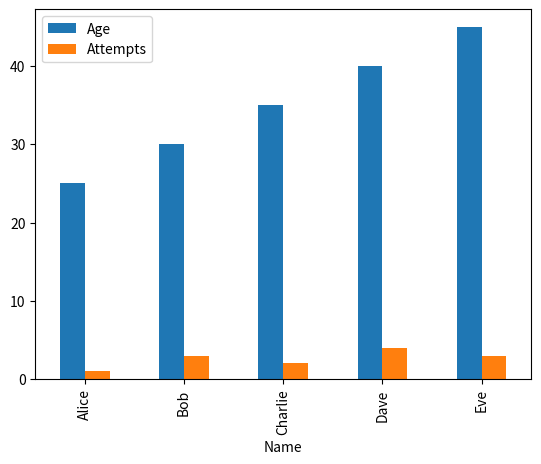

This chart was generated by the following Python code:
import matplotlib.pyplot as plt
import pandas as pd

data ={
    'Name': ['Alice', 'Bob', 'Charlie', 'Dave', 'Eve'],
    'Age': [25, 30, 35, 40, 45],
    'Attempts': [1, 3, 2, 4, 3]
}
df=pd.DataFrame(data)
df.plot(x='Name',y=['Age','Attempts'],kind='bar')
plt.show()